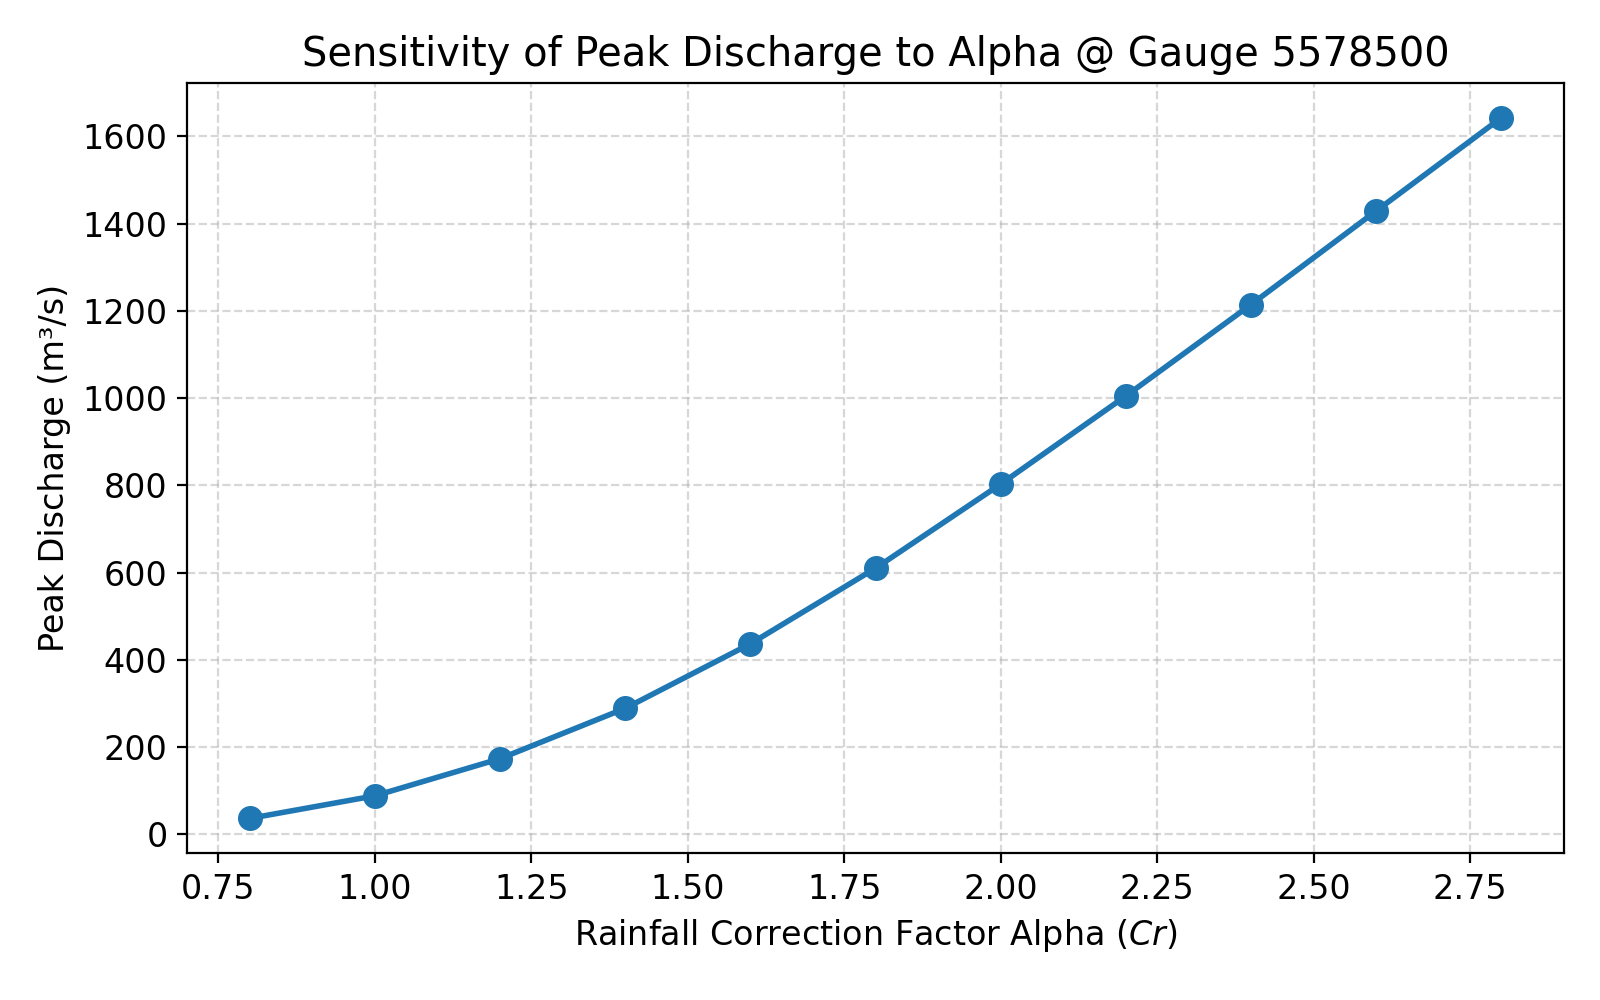

The file beside this chart, header and first rows:
Alpha, Q_peak
0.8, 36.49
1.0, 88.26
1.2, 173.4
1.4, 288.8
1.6, 436.7
1.8, 610
2.0, 802.8
2.2, 1005
2.4, 1214
2.6, 1429
2.8, 1643
